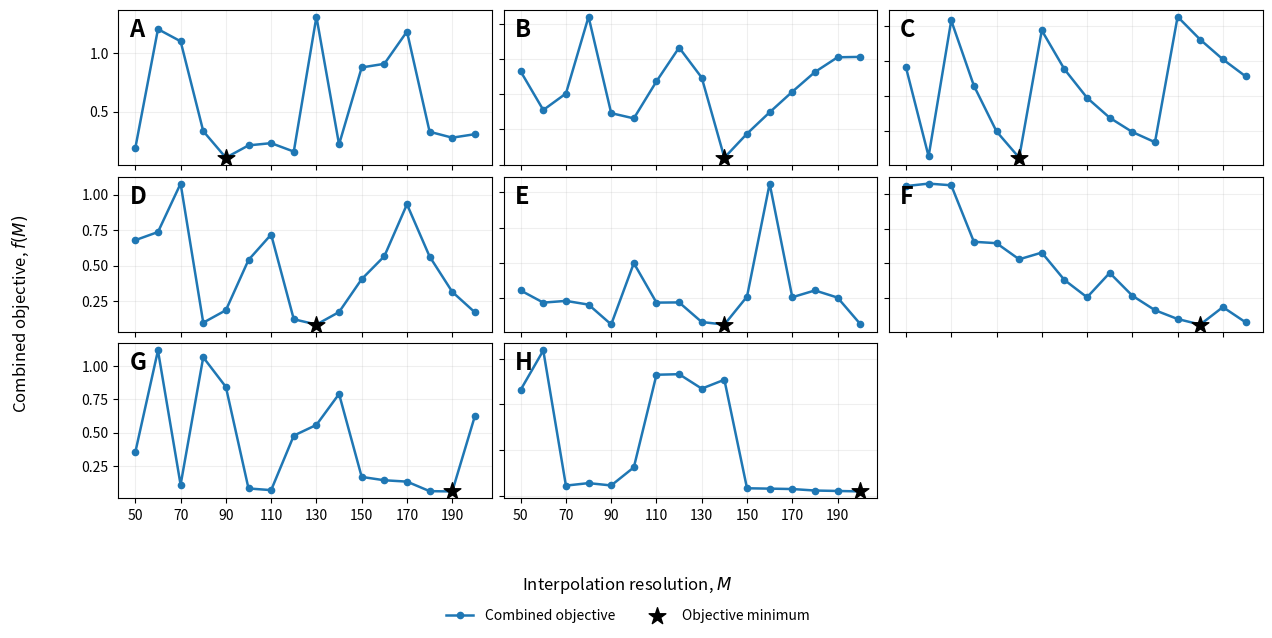

The matplotlib source for this figure:
#!/usr/bin/env python
# coding: utf-8

# In[1]:


from pathlib import Path
import numpy as np
import matplotlib.pyplot as plt

SYSTEM_ORDER = ["W20P", "W20U", "C20P", "C20U", "W5P", "W5U", "C5P", "C5U"]
M_VALUES = np.arange(50, 201, 10)
TOTAL_COEFFICIENTS = 35 * 7
OUTPUT_FILE = Path("All_systems_combined_objective.png")

# Active counts from the supplied 35 x 7 SINDy coefficient matrices.
# RMSE values are the five-point forward-prediction RMSEs.
DATA = {
    "W20P": {
        "active": [23, 90, 24, 22, 17, 39, 39, 39, 182, 19, 139, 179, 181, 26, 29, 32],
        "rmse": [0.144697, 0.264813, 0.291816, 0.168737, 0.135233, 0.137683, 0.140794, 0.129088, 0.220875, 0.152254, 0.179203, 0.157654, 0.201078, 0.165177, 0.154999, 0.157846],
    },
    "W20U": {
        "active": [14, 15, 19, 13, 13, 14, 15, 15, 14, 12, 14, 14, 14, 14, 15, 13],
        "rmse": [0.261789, 0.252824, 0.256061, 0.27442, 0.252365, 0.251038, 0.259375, 0.267103, 0.260349, 0.242304, 0.247535, 0.252434, 0.257131, 0.261641, 0.264885, 0.265237],
    },
    "C20P": {
        "active": [14, 15, 17, 18, 15, 15, 17, 17, 18, 19, 19, 16, 17, 17, 17, 17],
        "rmse": [0.296141, 0.268678, 0.310035, 0.289842, 0.276334, 0.268259, 0.306982, 0.295068, 0.286117, 0.279818, 0.275449, 0.272838, 0.311179, 0.304149, 0.2981, 0.292905],
    },
    "C20U": {
        "active": [51, 20, 19, 22, 21, 21, 20, 23, 21, 21, 21, 19, 25, 25, 23, 24],
        "rmse": [0.182742, 0.188743, 0.199998, 0.167648, 0.170642, 0.182195, 0.188164, 0.168306, 0.167349, 0.170223, 0.177788, 0.183316, 0.194438, 0.182449, 0.1746, 0.169758],
    },
    "W5P": {
        "active": [6, 11, 14, 7, 12, 14, 9, 18, 12, 16, 15, 15, 10, 51, 50, 17],
        "rmse": [0.532963, 0.411903, 0.411903, 0.414367, 0.231716, 0.715377, 0.421197, 0.381097, 0.251142, 0.212253, 0.441717, 1.35007, 0.45994, 0.324053, 0.271287, 0.212423],
    },
    "W5U": {
        "active": [14, 46, 47, 10, 14, 15, 15, 14, 13, 15, 15, 15, 15, 14, 16, 16],
        "rmse": [0.281396, 0.276547, 0.275849, 0.264799, 0.263662, 0.258478, 0.260567, 0.252238, 0.247034, 0.254261, 0.247179, 0.242679, 0.239941, 0.23839, 0.243462, 0.238759],
    },
    "C5P": {
        "active": [20, 29, 14, 124, 58, 14, 14, 36, 35, 35, 18, 17, 17, 14, 14, 64],
        "rmse": [0.176543, 0.228962, 0.160625, 0.197376, 0.200704, 0.158632, 0.157726, 0.18079, 0.186891, 0.203638, 0.163708, 0.162186, 0.161455, 0.157168, 0.157024, 0.183181],
    },
    "C5U": {
        "active": [68, 153, 19, 19, 22, 22, 79, 99, 62, 98, 13, 13, 13, 11, 11, 11],
        "rmse": [0.693369, 0.74249, 0.199364, 0.215252, 0.193201, 0.308592, 0.763558, 0.719609, 0.715435, 0.686657, 0.196686, 0.194318, 0.191808, 0.186994, 0.18421, 0.181313],
    },
}


def combined_objective(active_counts, forward_rmse):
    rmse = np.asarray(forward_rmse, dtype=float)
    active_fraction = np.asarray(active_counts, dtype=float) / TOTAL_COEFFICIENTS
    if rmse.shape != active_fraction.shape or not np.all(np.isfinite(rmse)):
        raise ValueError("Active counts and forward-prediction RMSE must align and be finite.")
    if np.any(rmse < 0):
        raise ValueError("RMSE must be nonnegative.")
    low, high = rmse.min(), rmse.max()
    rmse_normalized = np.zeros_like(rmse) if np.isclose(low, high, rtol=1e-12, atol=0) else (rmse - low) / (high - low)
    return rmse_normalized + active_fraction


fig, axes = plt.subplots(3, 3, figsize=(13, 6.5))
axes = axes.flat

for i, system in enumerate(SYSTEM_ORDER):
    data = DATA[system]
    f = combined_objective(data["active"], data["rmse"])
    best = int(np.argmin(f))
    M_star = int(M_VALUES[best])
    ax = axes[i]
    ax.plot(M_VALUES, f, "o-", linewidth=1.8, markersize=4.5, label="Combined objective")
    ax.scatter(M_star, f[best], marker="*", s=160, color="black", zorder=5,
               label="Objective minimum")
    ax.text(0.03, 0.95, "ABCDEFGH"[i], transform=ax.transAxes,
            fontsize=17, fontweight="bold", va="top")
    ax.set_xticks(M_VALUES[::2])
    ax.grid(alpha=0.20)
    if i // 3 != 2:
        ax.set_xticklabels([])
    if i % 3 != 0:
        ax.set_yticklabels([])
    print(f"{system}: M* = {M_star}, f(M*) = {f[best]:.6f}")

axes[-1].axis("off")
handles, labels = axes[0].get_legend_handles_labels()
fig.legend(handles, labels, loc="lower center", ncol=2, frameon=False,
           bbox_to_anchor=(0.5, 0.005))
fig.supxlabel(r"Interpolation resolution, $M$", y=0.065, fontsize=12)
fig.supylabel(r"Combined objective, $f(M)$", x=0.025, fontsize=12)
fig.tight_layout(rect=[0.04, 0.10, 1.00, 0.99], h_pad=0.5, w_pad=0.5)
fig.savefig(OUTPUT_FILE, dpi=600, bbox_inches="tight")
plt.show()
plt.close(fig)
print(f"Figure saved: {OUTPUT_FILE}")


# In[ ]:
